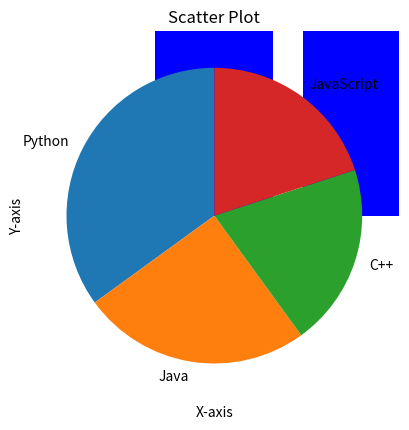

This figure's Python source:
# implementation of different charts , plots in matplotlib
import matplotlib.pyplot as plt
# line chart
x = [1, 2, 3, 4, 5]
y = [10, 20, 15, 25, 30]

plt.plot(x, y, color='green', marker='o')
plt.title("Line Chart")
plt.xlabel("X-axis")
plt.ylabel("Y-axis")
plt.show()

# # bar chart
x = ['A', 'B', 'C', 'D']
y = [23, 17, 35, 29]

plt.bar(x, y, color='blue')
plt.title("Bar Chart")
plt.xlabel("Categories")
plt.ylabel("Values")
plt.show()

# pie chart
labels = ['Python', 'Java', 'C++', 'JavaScript']
sizes = [35, 25, 20, 20]

plt.pie(sizes, labels=labels, startangle=90)
plt.title("Programming Language Usage")
plt.show()

# scatter plot
x = [5, 7, 8, 10, 12, 15]
y = [10, 14, 13, 20, 25, 30]

plt.scatter(x, y, color='red')
plt.title("Scatter Plot")
plt.xlabel("X-axis")
plt.ylabel("Y-axis")
plt.show()
